Dataset: data (GitHub, rishabhbpd/project_rishabh_das). Classes: human, no human.

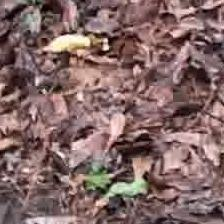
Label: no human

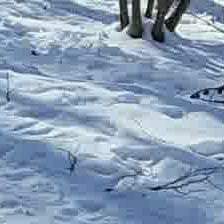
Label: no human

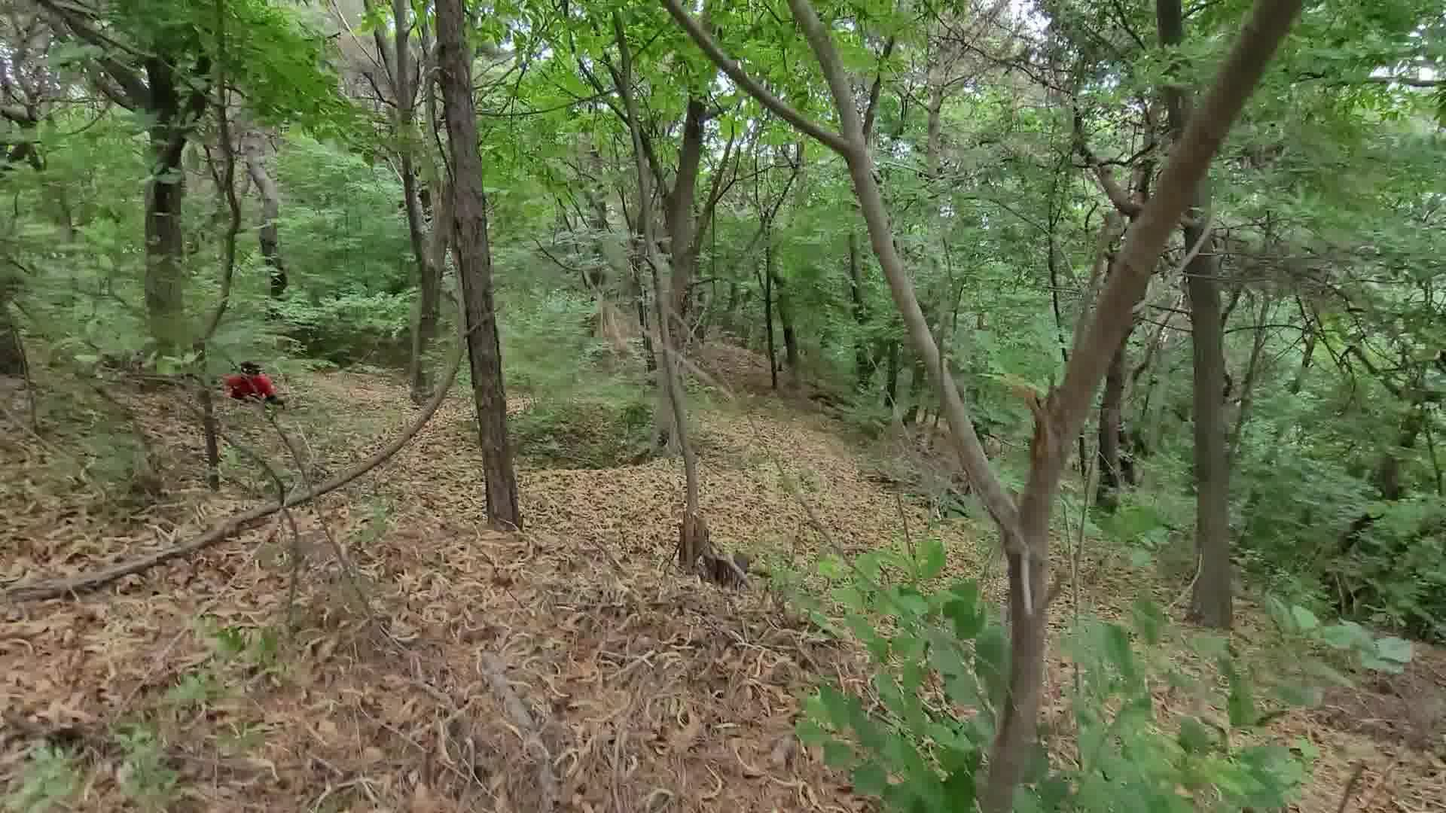
Label: human

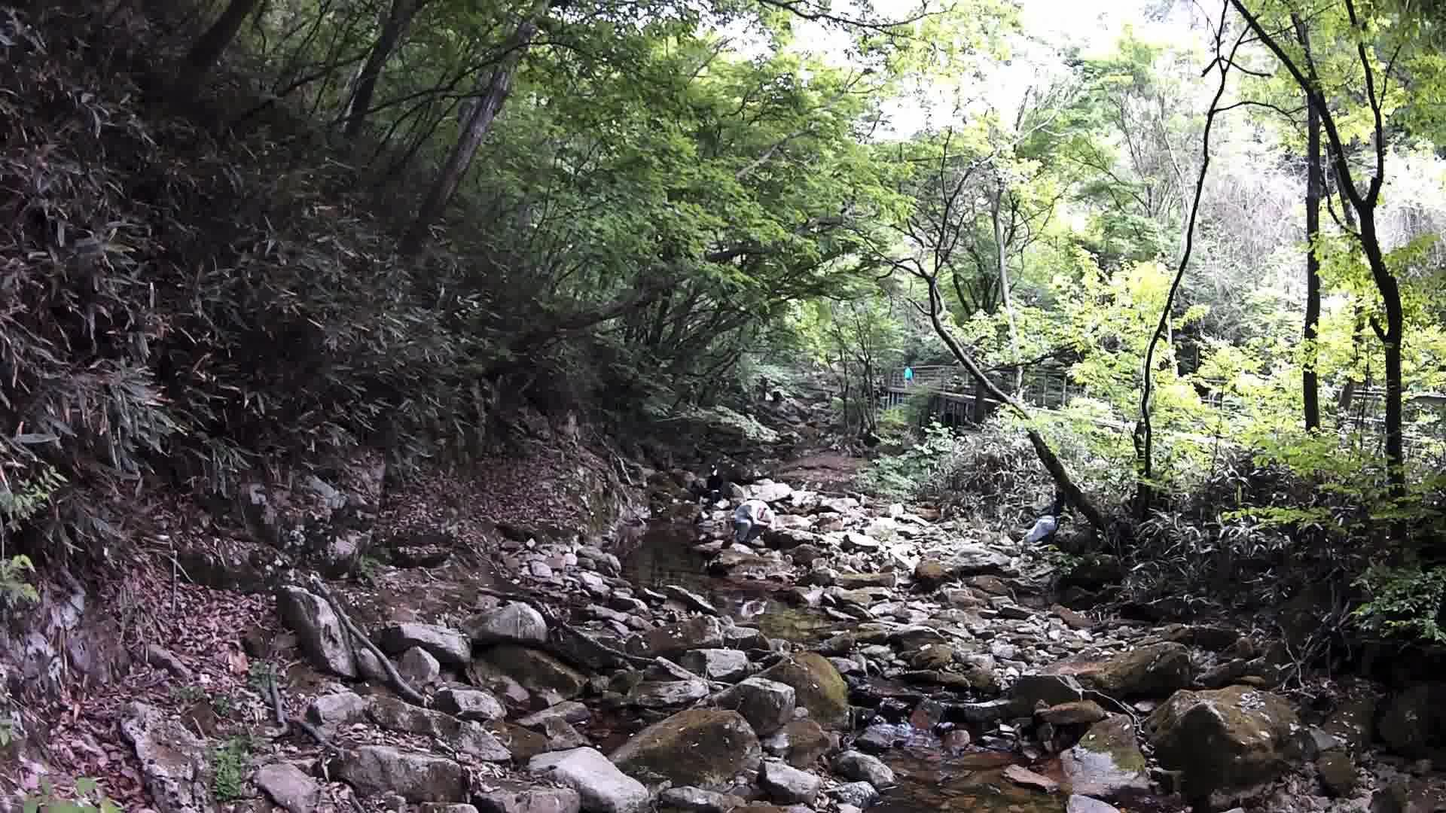
Label: human

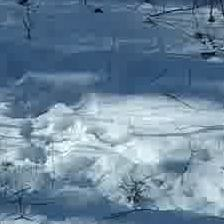
Label: no human

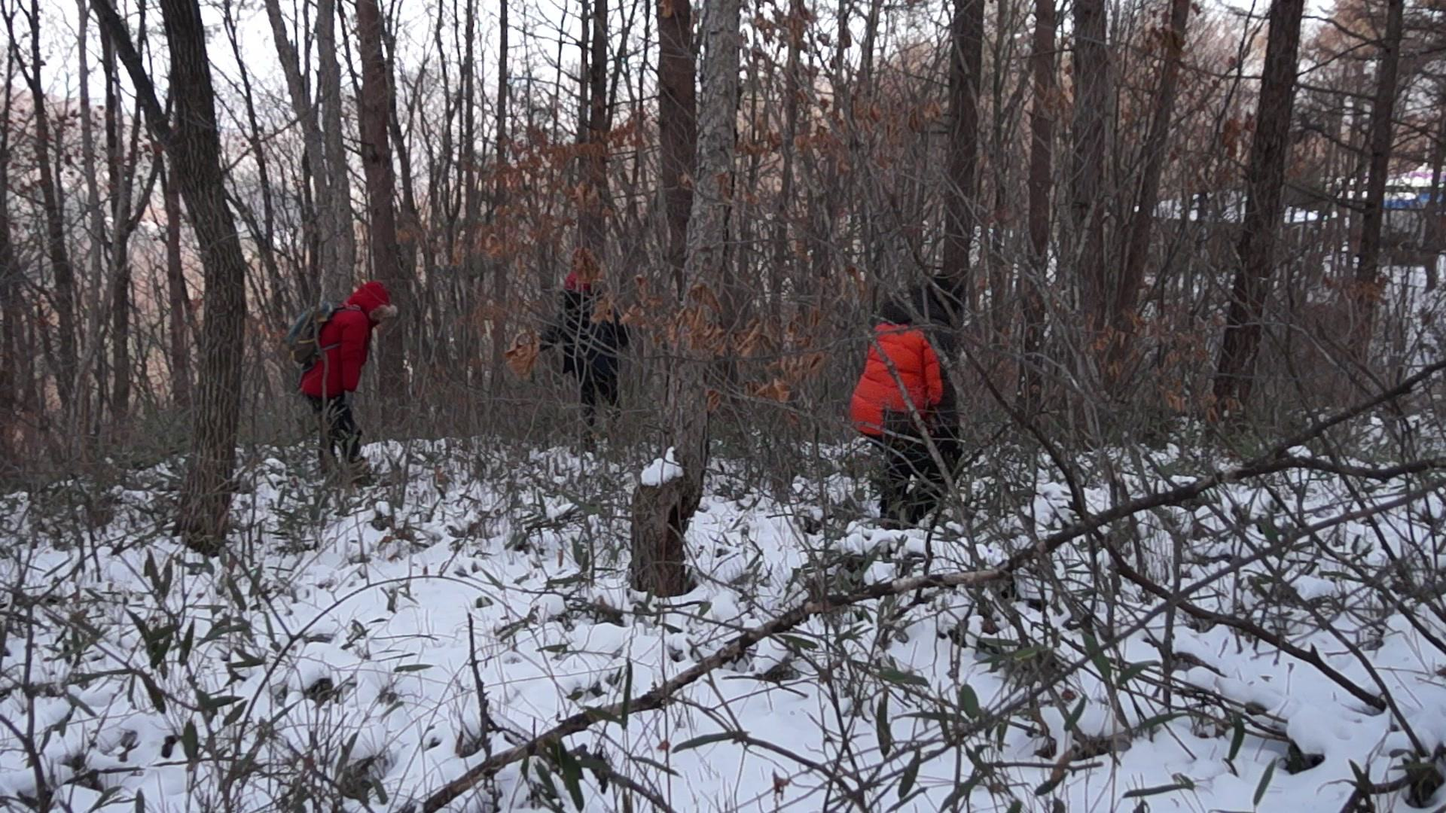
Label: human
